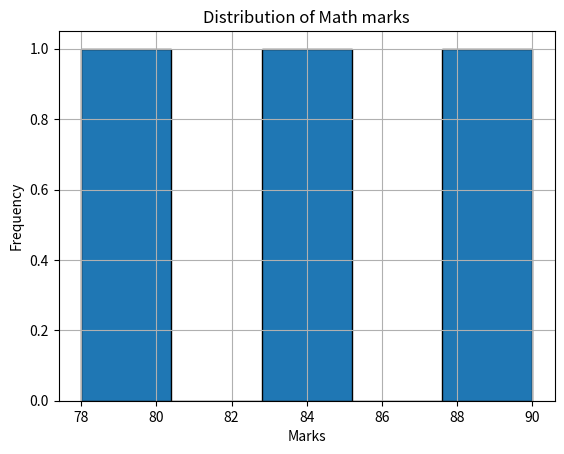

The script that saved this image:
import pandas as pd
import matplotlib.pyplot as plt
def main():
    data = {
        "Name" : ["Amit","Sagar","Pooja"],
        "Math" : [85,90,78],
        "Science" : [92,88,80],
        "English" : [75,85,82]
    }

    df = pd.DataFrame(data)
    labels = ["Math","Science","English"]
    plt.hist(df["Math"],bins=5,edgecolor="black")
    plt.title("Distribution of Math marks")
    plt.xlabel("Marks")
    plt.ylabel("Frequency")
    plt.grid(True)
    plt.show()

if (__name__=="__main__"):
    main()
